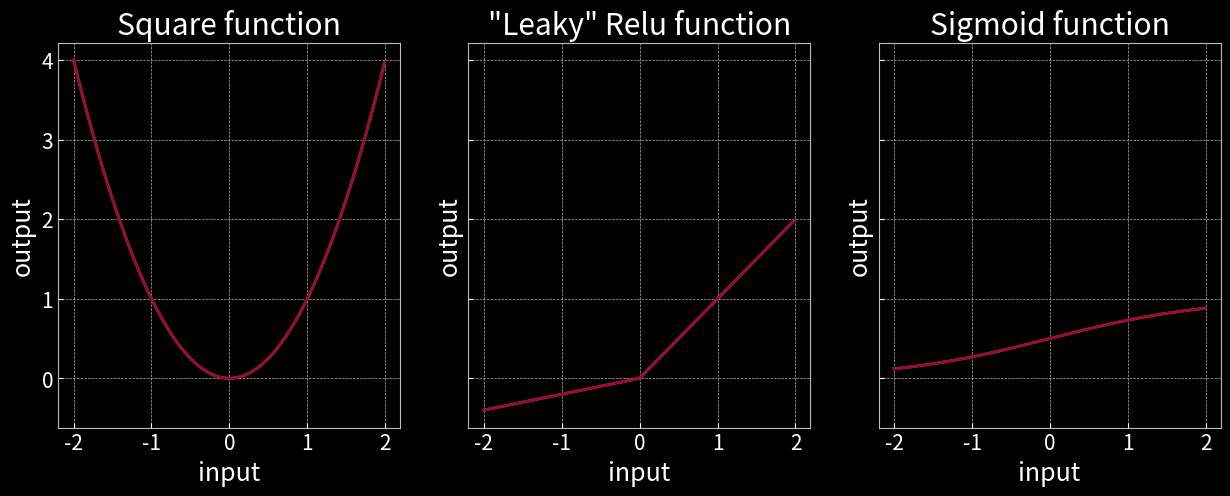
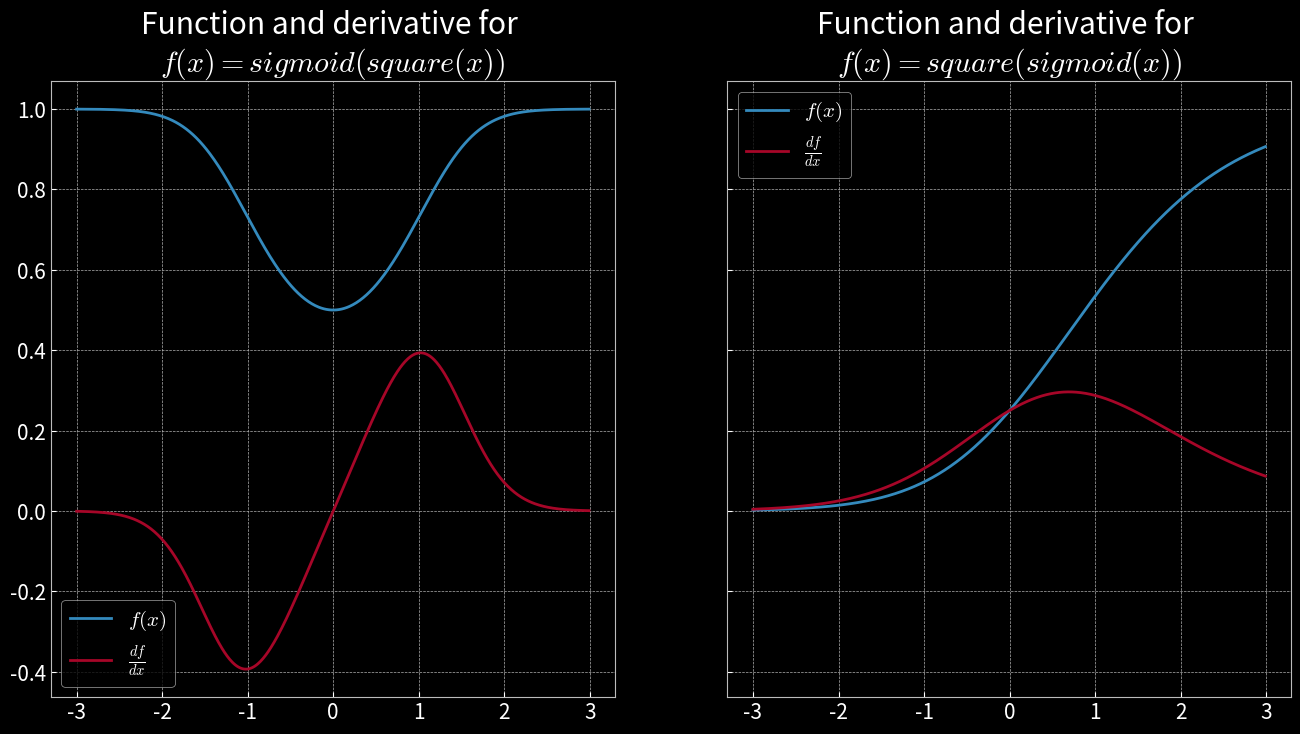
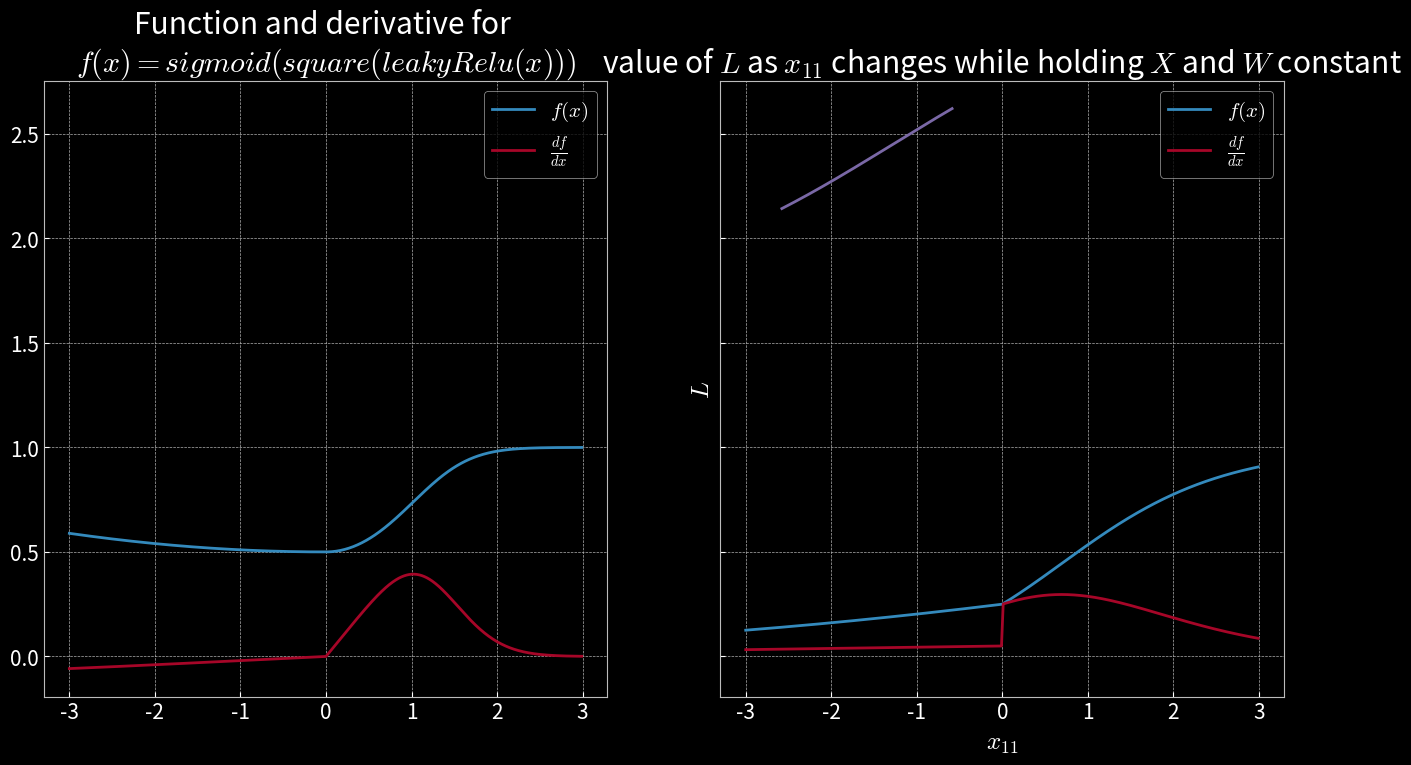

These figures' Python source, in order:
# ---
# jupyter:
#   jupytext:
#     comment_magics: true
#     text_representation:
#       extension: .py
#       format_name: percent
#       format_version: '1.3'
#       jupytext_version: 1.12.0
#   kernelspec:
#     display_name: Python 3
#     language: python
#     name: python3
# ---

# %% id="ZfYo46JDOK92"
import numpy as np
from numpy import ndarray

import copy

# https://www.geeksforgeeks.org/callable-in-python/
from typing import Callable
from typing import Dict
from typing import List

import matplotlib.pyplot as plt
import matplotlib
# %matplotlib inline

# %% id="2wauo23fZfwh"
def set_default(figsize=(10, 10), dpi=100):
    plt.style.use(['dark_background', 'bmh'])
    plt.rc('axes', facecolor='k')
    plt.rc('figure', facecolor='k')
    plt.rc('figure', figsize=figsize, dpi=dpi)
    plt.rc('font', size=15)


set_default()

# %% [markdown] id="FReSiOCGOK92"
# # Basic Function
#
# [redacted]


# %% id="WjzC7VB7OK93"
def square(x: ndarray) -> ndarray:
    return np.power(x, 2)


def leakyRelu(x: ndarray) -> ndarray:
    '''
    Relu with a slight twist
    https://en.wikipedia.org/wiki/Rectifier_(neural_networks)# Leaky_ReLU
    '''
    # relu: x.clip(min=0)
    return np.maximum(.2 * x, x)


def sigmoid(x: ndarray) -> ndarray:
    '''
    Computationally more expensive compared to the Relu.
    '''
    return 1 / (1 + np.exp(-x))


# %% colab={"base_uri": "https://localhost:8080/", "height": 500} id="R6o9WX2BOK94" outputId="7b02d118-929c-48ac-9671-86076bce4c8e"
# https://matplotlib.org/stable/api/_as_gen/matplotlib.pyplot.subplots.html
fig, ax = plt.subplots(1, 3, sharey=True, figsize=(15, 5))

inputRange = np.arange(-2, 2, 0.01)
ax[0].plot(inputRange, square(inputRange))
ax[0].plot(inputRange, square(inputRange))
ax[0].set_title('Square function')
ax[0].set_xlabel('input')
ax[0].set_ylabel('output')

ax[1].plot(inputRange, leakyRelu(inputRange))
ax[1].plot(inputRange, leakyRelu(inputRange))
ax[1].set_title('"Leaky" Relu function')
ax[1].set_xlabel('input')
ax[1].set_ylabel('output')

ax[2].plot(inputRange, sigmoid(inputRange))
ax[2].plot(inputRange, sigmoid(inputRange))
ax[2].set_title('Sigmoid function')
ax[2].set_xlabel('input')
ax[2].set_ylabel('output')

# %% [markdown] id="arzeC4mIcZQ_"
# ## Simple deriv


# %% id="grdgQJffOK95"
def deriv(func: Callable[[ndarray], ndarray],
          input_: ndarray,
          delta: float = 0.001) -> ndarray:
    return (func(input_ + delta) - func(input_ - delta)) / (2 * delta)


# %% id="3y7aCotbOK96"
# A function takes in an ndarray as an argument and produces an ndarray
Array_Function = Callable[[ndarray], ndarray]

# A chain is a list of functions
Chain = List[Array_Function]

# %% [markdown] id="wxSiBm6FOK94"
# # Derivatives and Nested Functions

# %% [markdown] id="hXPgJX5zbyPz"
# ## Length = 2


# %% id="oHm2pX-lOK96"
def chain_length_2(chain: Chain, x: ndarray) -> ndarray:
    '''
    Evaluates two functions in a row, in a "chain"
    '''
    assert len(chain) == 2

    f1 = chain[0]
    f2 = chain[1]

    return f2(f1(x))


def chain_deriv_2(chain: Chain, input_range: ndarray) -> ndarray:
    '''
    Uses the chain rule to compute the derivative of two nested functions
    (f2(f1(x))' = f2'(f1(x)) * f1'(x)
    '''
    assert len(chain) == 2

    assert input_range.ndim == 1

    f1 = chain[0]
    f2 = chain[1]

    # df1/dx
    f1_of_x = f1(input_range)

    # df1/du
    df1dx = deriv(f1, input_range)

    # df2/du(f1(x))
    df2du = deriv(f2, f1(input_range))

    # Multiplying these quantities together at each point
    return df1dx * df2du


# %% id="8zgj-9qgOK97"
def plot_chain(ax,
               chain: Chain,
               input_range: ndarray,
               length: int = 2) -> None:
    '''
    Plots the designated chain function - a function made up of multiple 
    consecutive ndarray -> ndarray mappings - Across the input_range
    '''

    assert input_range.ndim == 1, \
    "Function requires a 1 dimensional ndarray as input_range"

    if length == 2:
        output_range = chain_length_2(chain, input_range)
    elif length == 3:
        output_range = chain_length_3(chain, input_range)
    ax.plot(input_range, output_range)


# %% id="EIbC9h-MOK98"
def plot_chain_deriv(ax,
                     chain: Chain,
                     input_range: ndarray,
                     length: int = 2) -> ndarray:
    '''
    Just plots the derivative of a nested function, aka the chain rule
    '''
    if length == 2:
        output_range = chain_deriv_2(chain, input_range)
    elif length == 3:
        output_range = chain_deriv_3(chain, input_range)
    ax.plot(input_range, output_range)


# %% colab={"base_uri": "https://localhost:8080/", "height": 751} id="Cp8N3fUbOK98" outputId="c253cb1a-0296-48c6-e101-3b8b00e09ad4"
# plot results of the chain rule
fig, ax = plt.subplots(1, 2, sharey=True, figsize=(16, 8))

PLOT_RANGE = np.arange(-3, 3, 0.01)

chain_1 = [square, sigmoid]
chain_2 = [sigmoid, square]

plot_chain(ax[0], chain_1, PLOT_RANGE)
plot_chain_deriv(ax[0], chain_1, PLOT_RANGE)

ax[0].legend(["$f(x)$", "$\\frac{df}{dx}$"])
ax[0].set_title("Function and derivative for \n$f(x) = sigmoid(square(x))$")

plot_chain(ax[1], chain_2, PLOT_RANGE)
plot_chain_deriv(ax[1], chain_2, PLOT_RANGE)

ax[1].legend(["$f(x)$", "$\\frac{df}{dx}$"])
ax[1].set_title("Function and derivative for \n$f(x) = square(sigmoid(x))$")

# %% [markdown] id="cwzbe-64bu5o"
# ## Length = 3


# %% id="vnHTqNfmOK99"
def chain_length_3(chain: Chain, x: ndarray) -> ndarray:
    '''
    Evaluates three functions in a row, in a "Chain" 
    This object is just used to convey how a chain of functions 
    is evaulated.
    '''
    assert len(chain) == 3

    f1 = chain[0]
    f2 = chain[1]
    f3 = chain[2]

    return f3(f2(f1(x)))


def chain_deriv_3(chain: Chain, input_range: ndarray) -> ndarray:
    '''
    This will calculate the derivative of three nested functions using the chain rule.
    f3(f2(f1(x)))' = f3'(f2(f1(x))) * f2'(f1(x)) * f1(x)'
    '''
    assert len(chain) == 3, \
    "This function requires 'Chain' objects to have length of 3"

    assert input_range.ndim == 1, \
    "Function requires a 1 dimensional ndarray as input_range"

    f1 = chain[0]
    f2 = chain[1]
    f3 = chain[2]

    # f1(x)
    f1_of_x = f1(input_range)

    # f2(f1(x))
    f2_of_x = f2(f1(input_range))

    # df3du
    df3du = deriv(f3, f2_of_x)

    # df2du
    df2du = deriv(f2, f1_of_x)

    # df1du
    df1du = deriv(f1, input_range)

    # Mutliply together at same point
    return df1du * df2du * df3du


# %% colab={"base_uri": "https://localhost:8080/", "height": 751} id="cIBc1IADOK99" outputId="e2a3d2e8-efc5-4ca8-87f4-13ed30b71187"
fig, ax = plt.subplots(1, 2, sharey=True, figsize=(16, 8))

chain_1 = [leakyRelu, square, sigmoid]
chain_2 = [leakyRelu, sigmoid, square]

PLOT_RANGE = np.arange(-3, 3, 0.01)
plot_chain(ax[0], chain_1, PLOT_RANGE, length=3)
plot_chain_deriv(ax[0], chain_1, PLOT_RANGE, length=3)

ax[0].legend(["$f(x)$", "$\\frac{df}{dx}$"])
ax[0].set_title(
    "Function and derivative for \n$f(x) = sigmoid(square(leakyRelu(x)))$")

plot_chain(ax[1], chain_2, PLOT_RANGE, length=3)
plot_chain_deriv(ax[1], chain_2, PLOT_RANGE, length=3)

ax[1].legend(["$f(x)$", "$\\frac{df}{dx}$"])
ax[1].set_title(
    "Function and derivative for \n$f(x) = square(sigmoid(leakyRelu(x)))$")

# %% [markdown] id="sZG_FeAjOK99"
# # Functions with Multiple Inputs


# %% id="D9XEReMuOK9-"
def multiple_inputs_add(x: ndarray, y: ndarray,
                        sigma: Array_Function) -> float:
    '''
    Function with multiple inputs, which will be added together
    Forward pass
    '''
    assert x.shape == y.shape

    a = x + y
    return sigma(a)


def multiple_inputs_add_backwards(x: ndarray, y: ndarray,
                                  sigma: Array_Function) -> float:
    '''
    Computes the derivative of two functions with respect to both inputs
    '''
    # compute the forward pass
    a = x + y

    # compute the backward pass
    dsda = deriv(sigma, a)

    # derivatives a with respect to each variable
    dadx, dady = 1, 1

    return dsda * dadx, dsda * dady


def multiple_inputs_multiply_backwards(x: ndarray, y: ndarray,
                                       sigma: Array_Function) -> float:
    '''
    Computes the derivative of two functions with respect to both inputs
    '''
    # compute the foward pass
    a = x * y

    # compute the backward pass
    dsda = deriv(sigma, a)

    # derivatives of a with respect to each constituent variable
    dadx, dady = y, x

    return dsda * dadx, dsda * dady


# %% [markdown] id="pbpEavrJOK9-"
# # Functions with Matrix (Multiple Vector) Inputs

# %% [markdown] id="UgRCAh0Ln-R1"
# ## X * W


# %% id="OAfEbHeAOK9-"
def matmul_forward(X: ndarray, W: ndarray) -> ndarray:
    '''
    Computes the forward pass of a matrix mulitplication
    '''
    assert X.shape[1] == W.shape[0], \
    '''
    For a dot product of X and W, 
    X must be a 1xn, not 1x{0} and 
    W must be a nx1, not {1}x1 
    which will give us a 1x1 matrix
    '''.format(X.shape[1], W.shape[0])

    # matrix multiplication
    N = np.dot(X, W)

    return N


# %% id="uenUNPNbOK9-"
def matmul_backward(X: ndarray, W: ndarray) -> ndarray:
    '''
    Book p24: 
    v(X, W) = N
    for dv/dX, dv/dx_i=w_i
    '''

    # backward pass
    dNdX = np.transpose(W, (1, 0))

    return dNdX


# %% colab={"base_uri": "https://localhost:8080/"} id="IS6NW4i_OK9_" outputId="566d05e6-1597-467a-867f-ba08767943a4"
np.random.seed(190203)

X = np.random.randn(1, 3)
W = np.random.randn(3, 1)

print(X)
matmul_backward(X, W)

# %% [markdown] id="52XSUOIdoDr6"
# ## f(X * W)
#
# In this case, we assign f(a) to Sigmoid


# %% id="xmzHUM2wOK9_"
def matrix_forward_extra(X: ndarray, W: ndarray,
                         sigma: Array_Function) -> ndarray:
    '''
    Computes the forward pass of a function involving mat mul
    with an additional function added to the end
    '''
    assert X.shape[1] == W.shape[0]

    # mat mul
    N = np.dot(X, W)

    # feed N through the additional function, sigma()
    S = sigma(N)

    return S


# %% id="ef6sJpY0OK9_"
def matrix_function_backward_extra(X: ndarray, W: ndarray,
                                   sigma: Array_Function) -> ndarray:
    '''
    Computes the derivative of our matrix function with
    respect to the first element
    '''
    assert X.shape[1] == W.shape[0]

    # matmul
    N = np.dot(X, W)

    # feeding the output of the matrix multiplication through sigma
    S = sigma(N)

    # backward calculation
    dSdN = deriv(sigma, N)

    # dNdX
    # dNdX = np.transpose(W, (1, 0))
    dNdX = matmul_backward(X, W)

    # multiply them together; dNdX is 1x1 so the order of the
    # operation will not matter
    return np.dot(dSdN, dNdX)


# %% colab={"base_uri": "https://localhost:8080/"} id="x0usrtZIOK-A" outputId="927e1a06-43fe-4efb-c7ab-fa1225d63342"
print(matrix_function_backward_extra(X, W, sigmoid))


# %% id="suVO6lFxOK-A"
def forward_test(ind1, ind2, inc):
    X1 = X.copy()
    X1[ind1, ind2] = X[ind1, ind2] + inc

    return matrix_forward_extra(X1, W, sigmoid)


# %% colab={"base_uri": "https://localhost:8080/"} id="3Mfrlk6UOK-A" outputId="e849bc47-8ee1-4913-bb45-51209c30a771"
(np.round(forward_test(0, 2, 0.01) - forward_test(0, 2, 0), 4)) / 0.01

# %% colab={"base_uri": "https://localhost:8080/"} id="ue-fFtLVOK-A" outputId="bcab697b-b926-459d-d419-9bdab0a449b7"
np.round(matrix_function_backward_extra(X, W, sigmoid)[0, 2], 2)

# %% [markdown] id="02d8vmvFOK-B"
# So as you can see these two are the same which means the gradients we have calculated are correct.

# %% [markdown] id="9iiB6lLoOK-B"
# ## sum(f(X * W))
#
# Notice that dsum/dS = 1


# %% id="EDekYqZ_OK-B"
def matrix_function_forward_sum(X: ndarray, W: ndarray,
                                sigma: Array_Function) -> float:
    '''
    Computing the result of the forward pass of the function
    with input ndarray X and W and the final function sigma
    '''
    assert X.shape[1] == W.shape[0]

    # matmul
    N = np.dot(X, W)

    # feed N through sigma
    S = sigma(N)

    # sum all elements
    L = np.sum(S)

    return L


# %% id="Fg_1ZvekOK-B"
def matrix_function_backward_sum_1(X: ndarray, W: ndarray,
                                   sigma: Array_Function) -> ndarray:
    '''
    Compute derivative of matrix function with a sum with respect to the
    first matrix input X
    '''
    assert X.shape[1] == W.shape[0]

    # matmul
    N = np.dot(X, W)

    # feeding the output matrix through sigma
    S = sigma(N)

    # sum elementwise
    L = np.sum(S)

    # derivatives will be referred to as their function names

    # dLdS - just 1's since L is a summation
    dLdS = np.ones_like(S)

    # dSdN
    dSdN = deriv(sigma, N)

    # dLdN
    dLdN = dLdS * dSdN

    # dNdX
    dNdX = np.transpose(W, (1, 0))

    dLdX = np.dot(dSdN, dNdX)

    return dLdX


# %% colab={"base_uri": "https://localhost:8080/"} id="8ceGMxSJOK-C" outputId="ce66c551-e493-4ac0-d47b-efea928db095"
np.random.seed(190204)
X = np.random.randn(3, 3)
W = np.random.randn(3, 2)

print("X: ")
print(X)
print()

print("L: ")
print(round(matrix_function_forward_sum(X, W, sigmoid), 4))
print()

print("dLdX: ")
print(matrix_function_backward_sum_1(X, W, sigmoid))

# %% [markdown] id="zES0H54_OK-D"
# ## Change x11 while holding X and W Constant

# %% colab={"base_uri": "https://localhost:8080/"} id="NhueAAYlOK-C" outputId="0297e1ff-d9da-402e-e38d-47693a1f908d"
# X1 = X.copy()  # np.copy is a shallow copy
X1 = copy.deepcopy(X)
X1[0, 0] += 0.001

# forward
dLdX_increase = round((
                    matrix_function_forward_sum(X1, W, sigmoid) - \
                    matrix_function_forward_sum(X, W, sigmoid)) / 0.001, 4)
print(dLdX_increase)

# backward
dLdX_increase_examine = matrix_function_backward_sum_1(X, W, sigmoid)

assert dLdX_increase == round(dLdX_increase_examine[0, 0], 4)


# %% id="WmpayVo2OK-D"
def matrix_function_forward_sum(X: ndarray,
                                W: ndarray,
                                sigma: Array_Function,
                                modify_x11: bool = False,
                                x11: float = 0.05) -> float:
    '''
    Computing the result of the forward pass of this function
    with input tensors X and W and function sigma
    '''
    assert X.shape[1] == W.shape[0]

    if modify_x11:
        X1 = X.copy()
        X1[0][0] = x11

    # matmul
    N = np.dot(X1, W)

    # feeding N through sigma
    S = sigma(N)

    # sum all elements
    L = np.sum(S)

    return L


# %% colab={"base_uri": "https://localhost:8080/"} id="cp9SOYrOOK-D" outputId="e753dd15-9dc7-41b0-9a57-b01949dc99cb"
print("X: ")
print(X)

# %% id="D4ovDsUnOK-D"
x11s = np.arange(X[0][0] - 1, X[0][0] + 1, 0.01)
Ls = [
    matrix_function_forward_sum(X, W, sigmoid, modify_x11=True, x11=x11)
    for x11 in x11s
]

# %% colab={"base_uri": "https://localhost:8080/", "height": 878} id="z1tEfa5_OK-D" outputId="b2abafcd-be25-49fe-ce31-f90742b51791"
plt.plot(x11s, Ls)
plt.title(
    "value of $L$ as $x_{11}$ changes while holding $X$ and $W$ constant")
plt.xlabel("$x_{11}$")
plt.ylabel("$L$")
